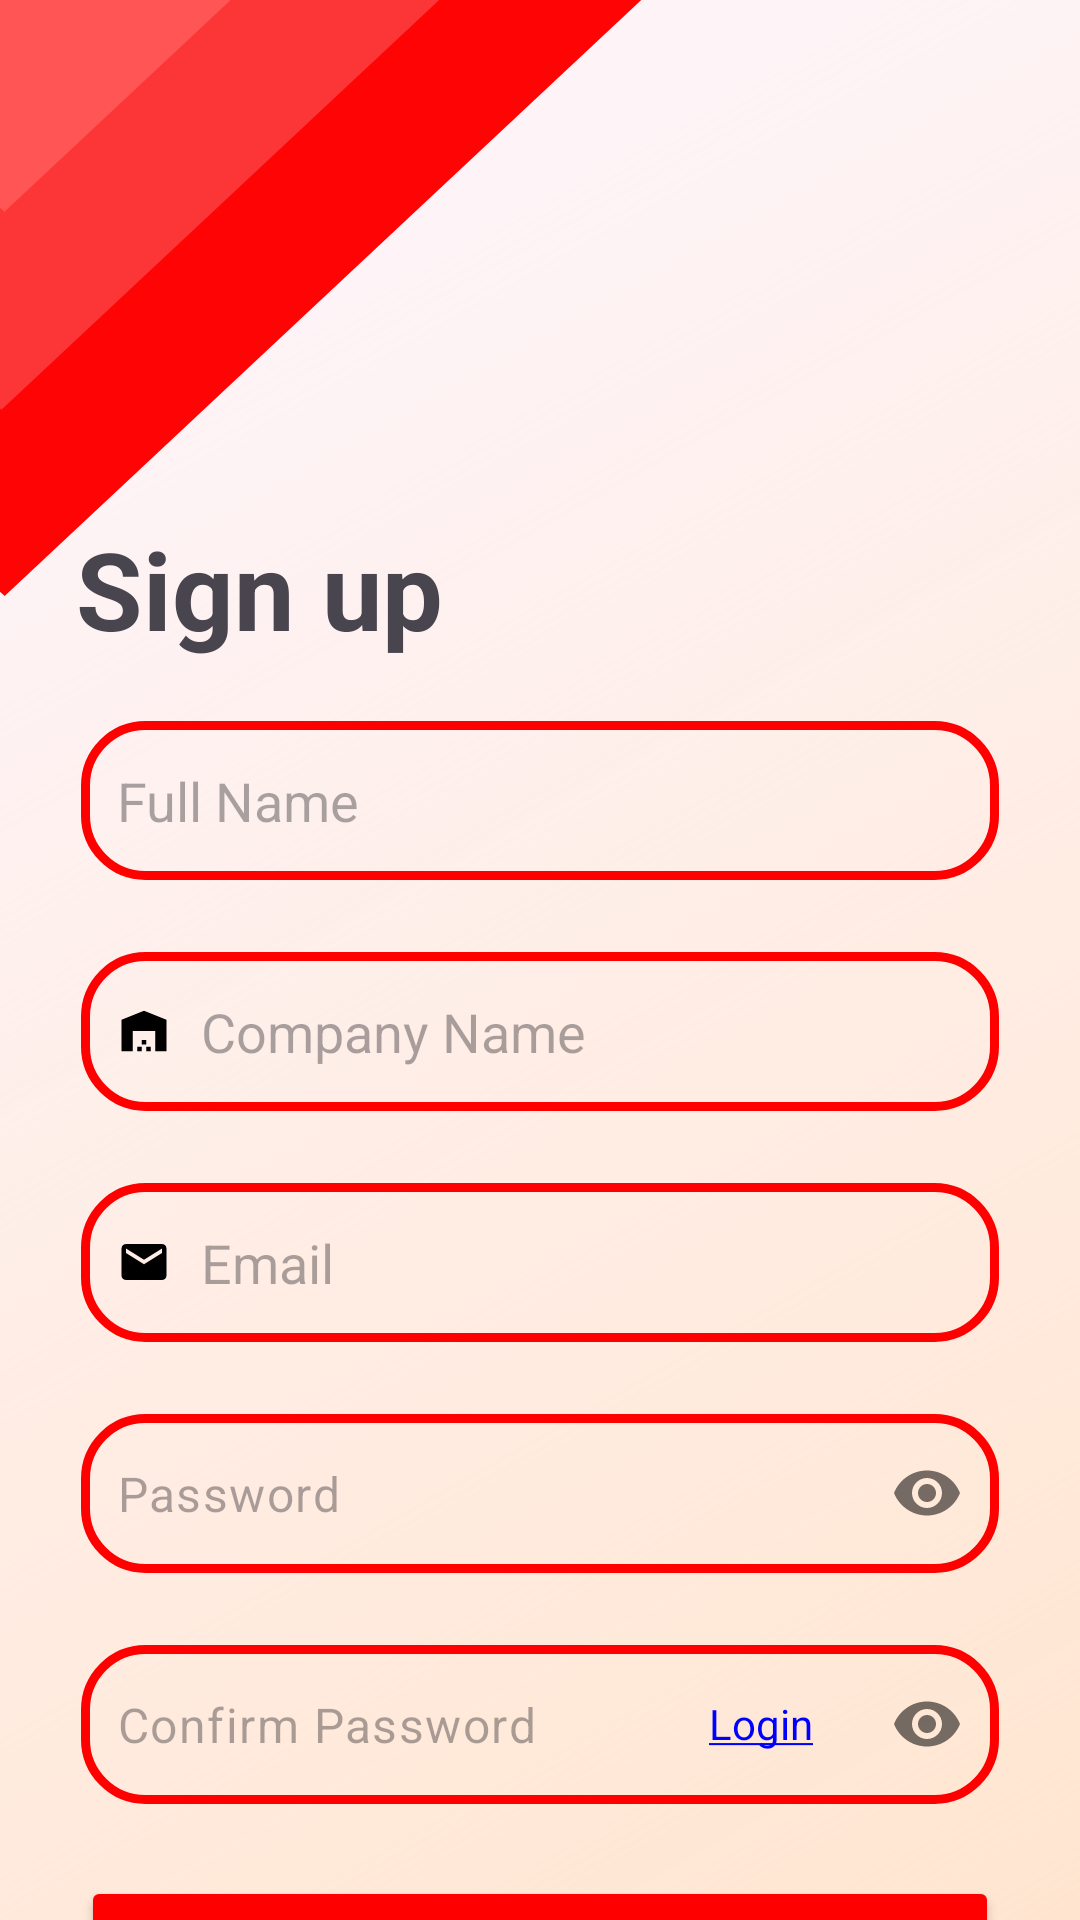

The Android layout XML behind this screen, and the referenced resources:
<!-- AndroidManifest.xml: application theme Theme.SmartStock -->
<!-- res/layout/activity_registeration.xml -->
<?xml version="1.0" encoding="utf-8"?>
<androidx.constraintlayout.widget.ConstraintLayout xmlns:android="http://schemas.android.com/apk/res/android"
    xmlns:app="http://schemas.android.com/apk/res-auto"
    xmlns:tools="http://schemas.android.com/tools"
    android:id="@+id/main"
    android:layout_width="match_parent"
    android:layout_height="match_parent"
    android:background="@drawable/login_background"
    tools:context=".registration_activity">

    <ImageView
        android:id="@+id/top_shape"
        android:layout_width="215dp"
        android:layout_height="200dp"
        android:adjustViewBounds="true"
        android:importantForAccessibility="no"
        android:scaleType="fitXY"
        android:src="@drawable/login_shape1"
        app:layout_constraintStart_toStartOf="parent"
        app:layout_constraintTop_toTopOf="parent" />

    <TextView
        android:id="@+id/textView"
        android:layout_width="wrap_content"
        android:layout_height="wrap_content"
        android:layout_marginTop="172dp"
        android:text="@string/Sign_up"
        android:textSize="36sp"
        app:layout_constraintEnd_toEndOf="parent"
        app:layout_constraintHorizontal_bias="0.107"
        app:layout_constraintStart_toStartOf="parent"
        app:layout_constraintTop_toTopOf="parent" />

    <EditText
        android:id="@+id/editTextText2"
        android:layout_width="0dp"
        android:layout_height="53dp"
        android:layout_marginTop="20dp"
        android:background="@drawable/custom_edittext"
        android:ems="10"
        android:hint="@string/full_name"
        android:importantForAutofill="no"
        android:inputType="text"
        android:drawableStart="@drawable/full_name_icon"
        android:drawablePadding="10dp"
        android:padding="12dp"
        app:layout_constraintTop_toBottomOf="@+id/textView"
        app:layout_constraintStart_toStartOf="parent"
        app:layout_constraintEnd_toEndOf="parent"
        app:layout_constraintHorizontal_bias="0.5"
        app:layout_constraintWidth_percent="0.85" />

    <EditText
        android:id="@+id/companyName"
        android:layout_width="0dp"
        android:layout_height="53dp"
        android:layout_marginTop="24dp"
        android:background="@drawable/custom_edittext"
        android:drawableStart="@drawable/company_name_icon"
        android:drawablePadding="10dp"
        android:ems="10"
        android:hint="@string/company_name"
        android:importantForAutofill="no"
        android:inputType="text"
        android:padding="12dp"
        app:layout_constraintEnd_toEndOf="@+id/editTextText2"
        app:layout_constraintStart_toStartOf="@+id/editTextText2"
        app:layout_constraintTop_toBottomOf="@+id/editTextText2" />

    <EditText
        android:id="@+id/editTextText4"
        android:layout_width="0dp"
        android:layout_height="53dp"
        android:layout_marginTop="24dp"
        android:background="@drawable/custom_edittext"
        android:drawableStart="@drawable/email_icon"
        android:drawablePadding="10dp"
        android:ems="10"
        android:hint="@string/email"
        android:importantForAutofill="no"
        android:inputType="textEmailAddress"
        android:padding="12dp"
        app:layout_constraintEnd_toEndOf="@+id/companyName"
        app:layout_constraintStart_toStartOf="@+id/companyName"
        app:layout_constraintTop_toBottomOf="@+id/companyName" />

    <com.google.android.material.textfield.TextInputLayout
        android:id="@+id/passwordLayout"
        android:layout_width="0dp"
        android:layout_height="wrap_content"
        android:layout_marginTop="24dp"
        app:hintEnabled="false"
        app:boxBackgroundMode="none"
        app:passwordToggleEnabled="true"
        app:layout_constraintEnd_toEndOf="@+id/editTextText4"
        app:layout_constraintStart_toStartOf="@+id/editTextText4"
        app:layout_constraintTop_toBottomOf="@+id/editTextText4">

        <com.google.android.material.textfield.TextInputEditText
            android:id="@+id/editTextText5"
            android:layout_width="match_parent"
            android:layout_height="53dp"
            android:background="@drawable/custom_edittext"
            android:drawableStart="@drawable/password_icon"
            android:drawablePadding="10dp"
            android:hint="@string/password"
            android:inputType="textPassword"
            android:padding="12dp" />
    </com.google.android.material.textfield.TextInputLayout>

    <com.google.android.material.textfield.TextInputLayout
        android:id="@+id/confirmPasswordLayout"
        android:layout_width="0dp"
        android:layout_height="wrap_content"
        android:layout_marginTop="24dp"
        app:hintEnabled="false"
        app:boxBackgroundMode="none"
        app:passwordToggleEnabled="true"
        app:layout_constraintEnd_toEndOf="@+id/passwordLayout"
        app:layout_constraintStart_toStartOf="@+id/passwordLayout"
        app:layout_constraintTop_toBottomOf="@+id/passwordLayout">

        <com.google.android.material.textfield.TextInputEditText
            android:id="@+id/editTextText3"
            android:layout_width="match_parent"
            android:layout_height="53dp"
            android:background="@drawable/custom_edittext"
            android:drawableStart="@drawable/password_icon"
            android:drawablePadding="10dp"
            android:hint="@string/confirm_password"
            android:inputType="textPassword"
            android:padding="12dp" />
    </com.google.android.material.textfield.TextInputLayout>

    <Button
        android:id="@+id/RegisterButton"
        android:layout_width="0dp"
        android:layout_height="55dp"
        android:layout_marginTop="24dp"
        android:backgroundTint="#FF0000"
        android:text="@string/RegisterButton"
        app:layout_constraintTop_toBottomOf="@+id/confirmPasswordLayout"
        app:layout_constraintStart_toStartOf="@+id/confirmPasswordLayout"
        app:layout_constraintEnd_toEndOf="@+id/confirmPasswordLayout" />

    <TextView
        android:id="@+id/textView5"
        android:layout_width="wrap_content"
        android:layout_height="wrap_content"
        android:layout_marginTop="36dp"
        android:text="@string/Already_have_an_account"
        app:layout_constraintEnd_toEndOf="parent"
        app:layout_constraintHorizontal_bias="0.426"
        app:layout_constraintStart_toStartOf="parent"
        app:layout_constraintTop_toBottomOf="@+id/RegisterButton" />

    <TextView
        android:id="@+id/login"
        android:layout_width="wrap_content"
        android:layout_height="wrap_content"
        android:layout_marginBottom="56dp"
        android:onClick="tologin"
        android:text="@string/login_LINK"
        android:textColor="#0000FF"
        android:textColorLink="#0000FF"
        app:layout_constraintBottom_toBottomOf="parent"
        app:layout_constraintEnd_toEndOf="parent"
        app:layout_constraintHorizontal_bias="0.726"
        app:layout_constraintStart_toStartOf="parent"
        tools:ignore="OnClick,TouchTargetSizeCheck,UsingOnClickInXml" />

    <ProgressBar
        android:id="@+id/progressbar"
        android:layout_width="wrap_content"
        android:layout_height="wrap_content"
        android:visibility="gone"
        tools:ignore="MissingConstraints" />
</androidx.constraintlayout.widget.ConstraintLayout>
<!-- resources referenced by this layout -->
<resources>
  <!-- drawable company_name_icon (drawable) -->
  <vector xmlns:android="http://schemas.android.com/apk/res/android" android:height="18dp" android:tint="#000000" android:viewportHeight="24" android:viewportWidth="24" android:width="18dp">
        
      <path android:fillColor="@android:color/white" android:pathData="M22,21V7L12,3L2,7v14h5v-9h10v9H22zM11,19H9v2h2V19zM13,16h-2v2h2V16zM15,19h-2v2h2V19z"/>
      
  </vector>
  <!-- drawable custom_edittext (drawable) -->
  <?xml version="1.0" encoding="utf-8"?>
  <shape xmlns:android="http://schemas.android.com/apk/res/android"
      android:shape="rectangle">
  
      <stroke
          android:width="3dp"
          android:color="#FF0000"/>
  
      <corners
          android:radius="20dp"/>
  
  </shape>
  <!-- drawable email_icon (drawable) -->
  <vector xmlns:android="http://schemas.android.com/apk/res/android" android:height="18dp" android:tint="#000000" android:viewportHeight="24" android:viewportWidth="24" android:width="18dp">
        
      <path android:fillColor="@android:color/white" android:pathData="M20,4L4,4c-1.1,0 -1.99,0.9 -1.99,2L2,18c0,1.1 0.9,2 2,2h16c1.1,0 2,-0.9 2,-2L22,6c0,-1.1 -0.9,-2 -2,-2zM20,8l-8,5 -8,-5L4,6l8,5 8,-5v2z"/>
  
  </vector>
  <!-- drawable login_background (drawable) -->
  <layer-list xmlns:android="http://schemas.android.com/apk/res/android">
      <item>
          <shape android:shape="rectangle">
              <gradient
                  android:startColor="#FFE5D0"
                  android:angle="135"
                  android:type="linear" />
          </shape>
      </item>
  </layer-list>
  <!-- drawable login_shape1 (drawable) -->
  <?xml version="1.0" encoding="utf-8"?>
  <vector xmlns:android="http://schemas.android.com/apk/res/android"
      android:width="143dp"
      android:height="138dp"
      android:viewportWidth="143"
      android:viewportHeight="138">
  
      
      <path
          android:fillColor="#FE0404"
          android:pathData="M0,0V136.09L1.03824,137.065L142.176,0H0Z" />
  
      
      <path
          android:fillColor="#FC3636"
          android:pathData="M0,0V93.9512L0.314606,94.2466L97.3619,0H0Z" />
  
      
      <path
          android:fillColor="#FF5555"
          android:pathData="M0,0V47.7761L0.993286,48.7087L51.1494,0H0Z" />
  </vector>
  <string name="Already_have_an_account">Already have an account?</string>
  <string name="RegisterButton">Register</string>
  <string name="Sign_up"><b>Sign up</b></string>
  <string name="company_name">Company Name</string>
  <string name="confirm_password">Confirm Password</string>
  <string name="email">Email</string>
  <string name="full_name">Full Name</string>
  <string name="login_LINK"><u>Login</u></string>
  <string name="password">Password</string>
  <style name="Theme.SmartStock" parent="Base.Theme.SmartStock" />
  <style name="Base.Theme.SmartStock" parent="Theme.Material3.DayNight.NoActionBar">
          
          
      </style>
</resources>
